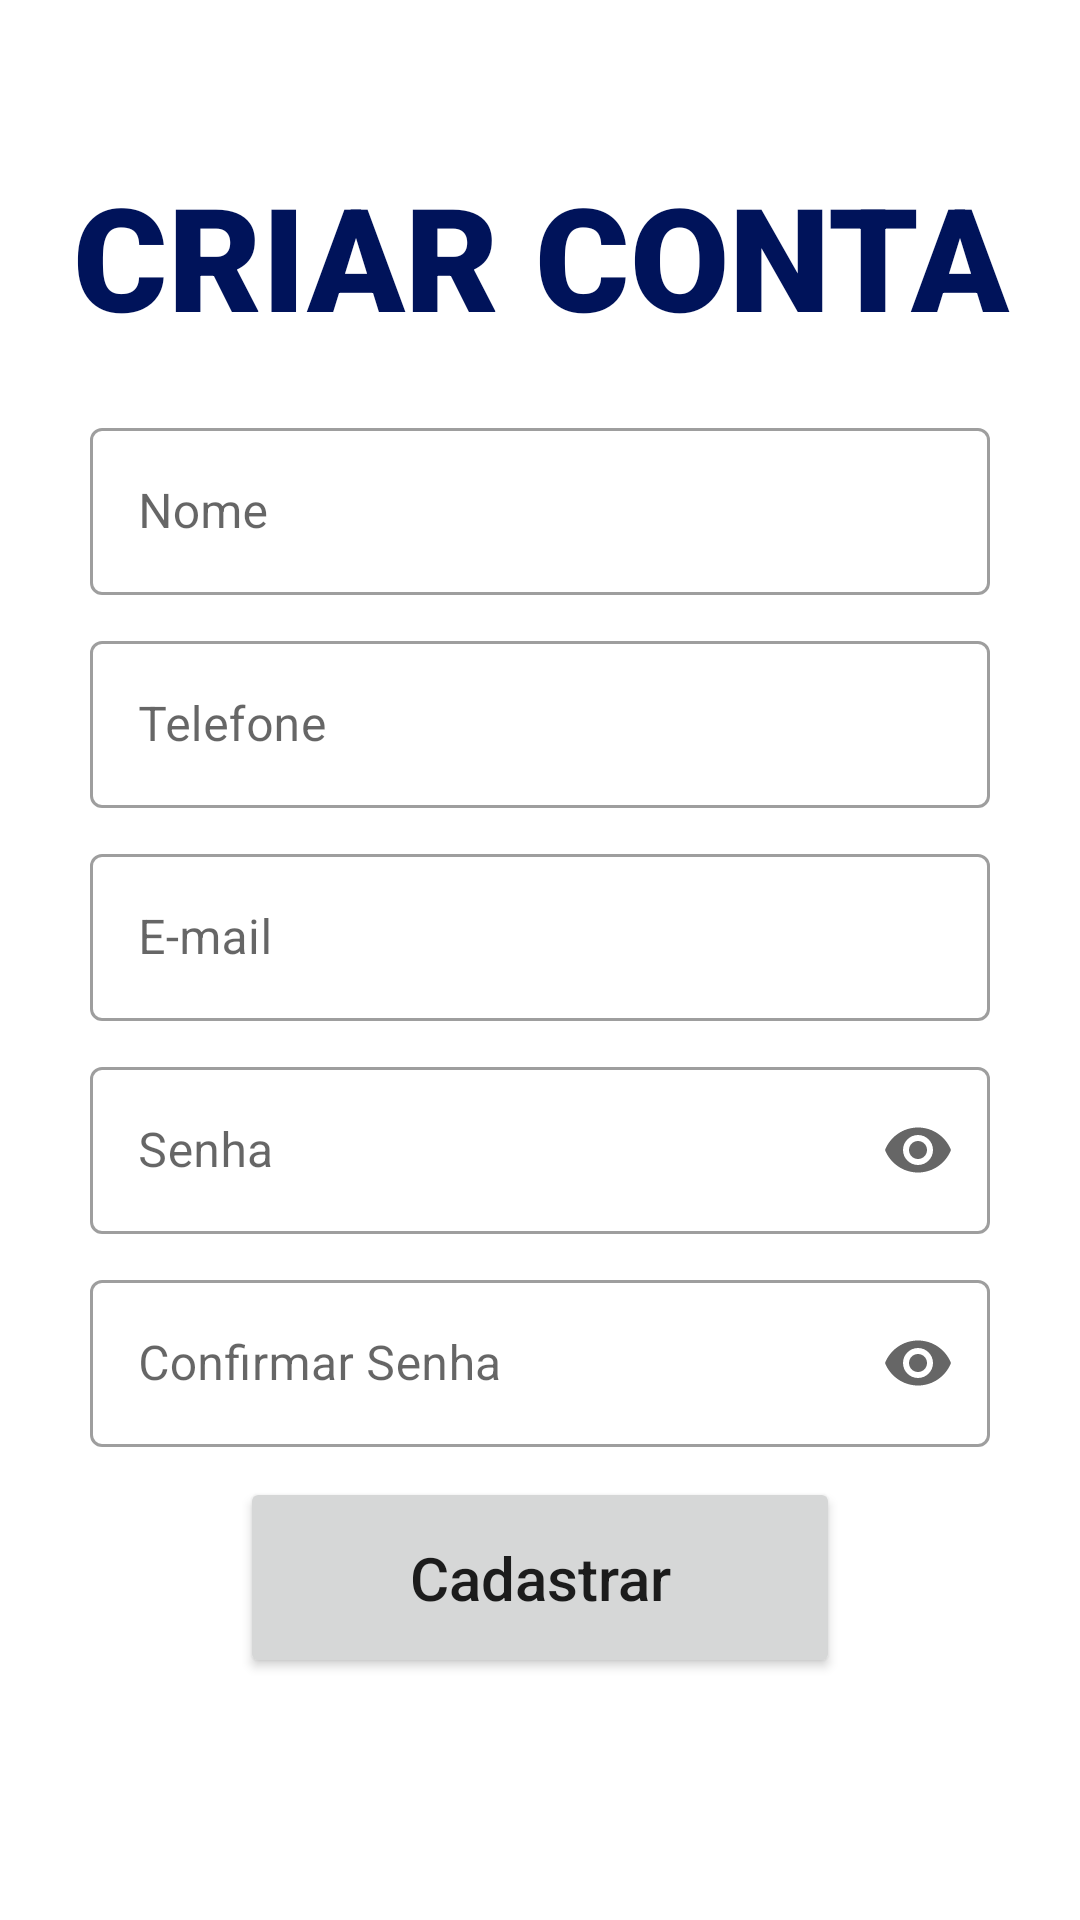

Android layout source for this screen:
<!-- AndroidManifest.xml: application theme Theme.projetoOrdensDeServicos -->
<!-- res/layout/activity_cadastro.xml -->
<?xml version="1.0" encoding="utf-8"?>
<androidx.constraintlayout.widget.ConstraintLayout xmlns:android="http://schemas.android.com/apk/res/android"
    xmlns:app="http://schemas.android.com/apk/res-auto"
    xmlns:tools="http://schemas.android.com/tools"
    android:layout_width="match_parent"
    android:layout_height="wrap_content"
    tools:context="br.com.fatec.projetoOrdensDeServicos.TelaCadastro">

    <LinearLayout
        android:layout_width="match_parent"
        android:layout_height="wrap_content"
        android:gravity="center"
        android:orientation="vertical"
        app:layout_constraintBottom_toBottomOf="parent"
        app:layout_constraintEnd_toEndOf="parent"
        app:layout_constraintStart_toStartOf="parent"
        app:layout_constraintTop_toTopOf="parent">

        <TextView
            android:id="@+id/textView3"
            android:layout_width="match_parent"
            android:layout_height="wrap_content"
            android:layout_marginTop="20dp"
            android:fontFamily="sans-serif-black"
            android:text="@string/criar_conta"
            android:textAlignment="center"
            android:textColor="@color/azul_ab"
            android:textSize="48sp" />

        <com.google.android.material.textfield.TextInputLayout
            android:id="@+id/textInputLayout2"
            style="@style/Widget.MaterialComponents.TextInputLayout.OutlinedBox"
            android:layout_width="match_parent"
            android:layout_height="wrap_content"
            android:layout_marginStart="30dp"
            android:layout_marginTop="20dp"
            android:layout_marginEnd="30dp"
            app:endIconMode="clear_text">

            <com.google.android.material.textfield.TextInputEditText
                android:id="@+id/txtNome"
                android:layout_width="match_parent"
                android:layout_height="wrap_content"
                android:hint="@string/nome"
                android:inputType="textPersonName" />
        </com.google.android.material.textfield.TextInputLayout>

        <com.google.android.material.textfield.TextInputLayout
            android:id="@+id/textInputLayout1"
            style="@style/Widget.MaterialComponents.TextInputLayout.OutlinedBox"
            android:layout_width="match_parent"
            android:layout_height="wrap_content"
            android:layout_marginStart="30dp"
            android:layout_marginTop="10dp"
            android:layout_marginEnd="30dp"
            app:endIconMode="clear_text">

            <com.google.android.material.textfield.TextInputEditText
                android:id="@+id/txtTel"
                android:layout_width="match_parent"
                android:layout_height="wrap_content"
                android:hint="@string/telefone"
                android:inputType="phone" />
        </com.google.android.material.textfield.TextInputLayout>

        <com.google.android.material.textfield.TextInputLayout
            android:id="@+id/textInputLayout3"
            style="@style/Widget.MaterialComponents.TextInputLayout.OutlinedBox"
            android:layout_width="match_parent"
            android:layout_height="wrap_content"
            android:layout_marginStart="30dp"
            android:layout_marginTop="10dp"
            android:layout_marginEnd="30dp"
            app:endIconMode="clear_text">

            <com.google.android.material.textfield.TextInputEditText
                android:id="@+id/txtEmail"
                android:layout_width="match_parent"
                android:layout_height="wrap_content"
                android:hint="@string/e_mail"
                android:inputType="textEmailAddress" />
        </com.google.android.material.textfield.TextInputLayout>

        <com.google.android.material.textfield.TextInputLayout
            android:id="@+id/textInputLayout4"
            style="@style/Widget.MaterialComponents.TextInputLayout.OutlinedBox"
            android:layout_width="match_parent"
            android:layout_height="wrap_content"
            android:layout_marginStart="30dp"
            android:layout_marginTop="10dp"
            android:layout_marginEnd="30dp"
            app:endIconMode="password_toggle">

            <com.google.android.material.textfield.TextInputEditText
                android:id="@+id/txtSenha"
                android:layout_width="match_parent"
                android:layout_height="wrap_content"
                android:hint="@string/senha"
                android:inputType="textPassword" />
        </com.google.android.material.textfield.TextInputLayout>

        <com.google.android.material.textfield.TextInputLayout
            android:id="@+id/textInputLayout5"
            style="@style/Widget.MaterialComponents.TextInputLayout.OutlinedBox"
            android:layout_width="match_parent"
            android:layout_height="wrap_content"
            android:layout_marginStart="30dp"
            android:layout_marginTop="10dp"
            android:layout_marginEnd="30dp"
            app:endIconMode="password_toggle">

            <com.google.android.material.textfield.TextInputEditText
                android:id="@+id/txtConfirmarSenha"
                android:layout_width="match_parent"
                android:layout_height="wrap_content"
                android:hint="@string/confirmar_senha"
                android:inputType="textPassword" />
        </com.google.android.material.textfield.TextInputLayout>

        <Button
            android:id="@+id/btnCadastrar"
            android:layout_width="200dp"
            android:layout_height="67dp"
            android:layout_marginStart="70dp"
            android:layout_marginTop="10dp"
            android:layout_marginEnd="70dp"
            android:text="@string/cadastrar"
            android:textAllCaps="false"
            android:textSize="20sp"
            app:cornerRadius="30dp" />

        <ProgressBar
            android:id="@+id/pBCarregar"
            style="?android:attr/progressBarStyle"
            android:layout_width="wrap_content"
            android:layout_height="wrap_content"
            android:visibility="invisible" />
    </LinearLayout>

</androidx.constraintlayout.widget.ConstraintLayout>
<!-- resources referenced by this layout -->
<resources>
  <color name="azul_ab">#00135a</color>
  <string name="cadastrar">Cadastrar</string>
  <string name="confirmar_senha">Confirmar Senha</string>
  <string name="criar_conta">CRIAR CONTA</string>
  <string name="e_mail">E-mail</string>
  <string name="nome">Nome</string>
  <string name="senha">Senha</string>
  <string name="telefone">Telefone</string>
  <style name="Theme.projetoOrdensDeServicos" parent="Theme.MaterialComponents.DayNight.DarkActionBar">
          
          <item name="colorPrimary">@color/azul_ab</item>
          <item name="colorPrimaryVariant">@color/azul_ab</item>
          <item name="colorOnPrimary">@color/white</item>
          
          <item name="colorSecondary">@color/teal_200</item>
          <item name="colorSecondaryVariant">@color/teal_700</item>
          <item name="colorOnSecondary">@color/black</item>
          
          <item name="android:statusBarColor" tools:targetApi="l">?attr/colorPrimaryVariant</item>
          
      </style>
  <color name="white">#FFFFFFFF</color>
  <color name="teal_200">#FF03DAC5</color>
  <color name="teal_700">#FF018786</color>
  <color name="black">#FF000000</color>
</resources>
